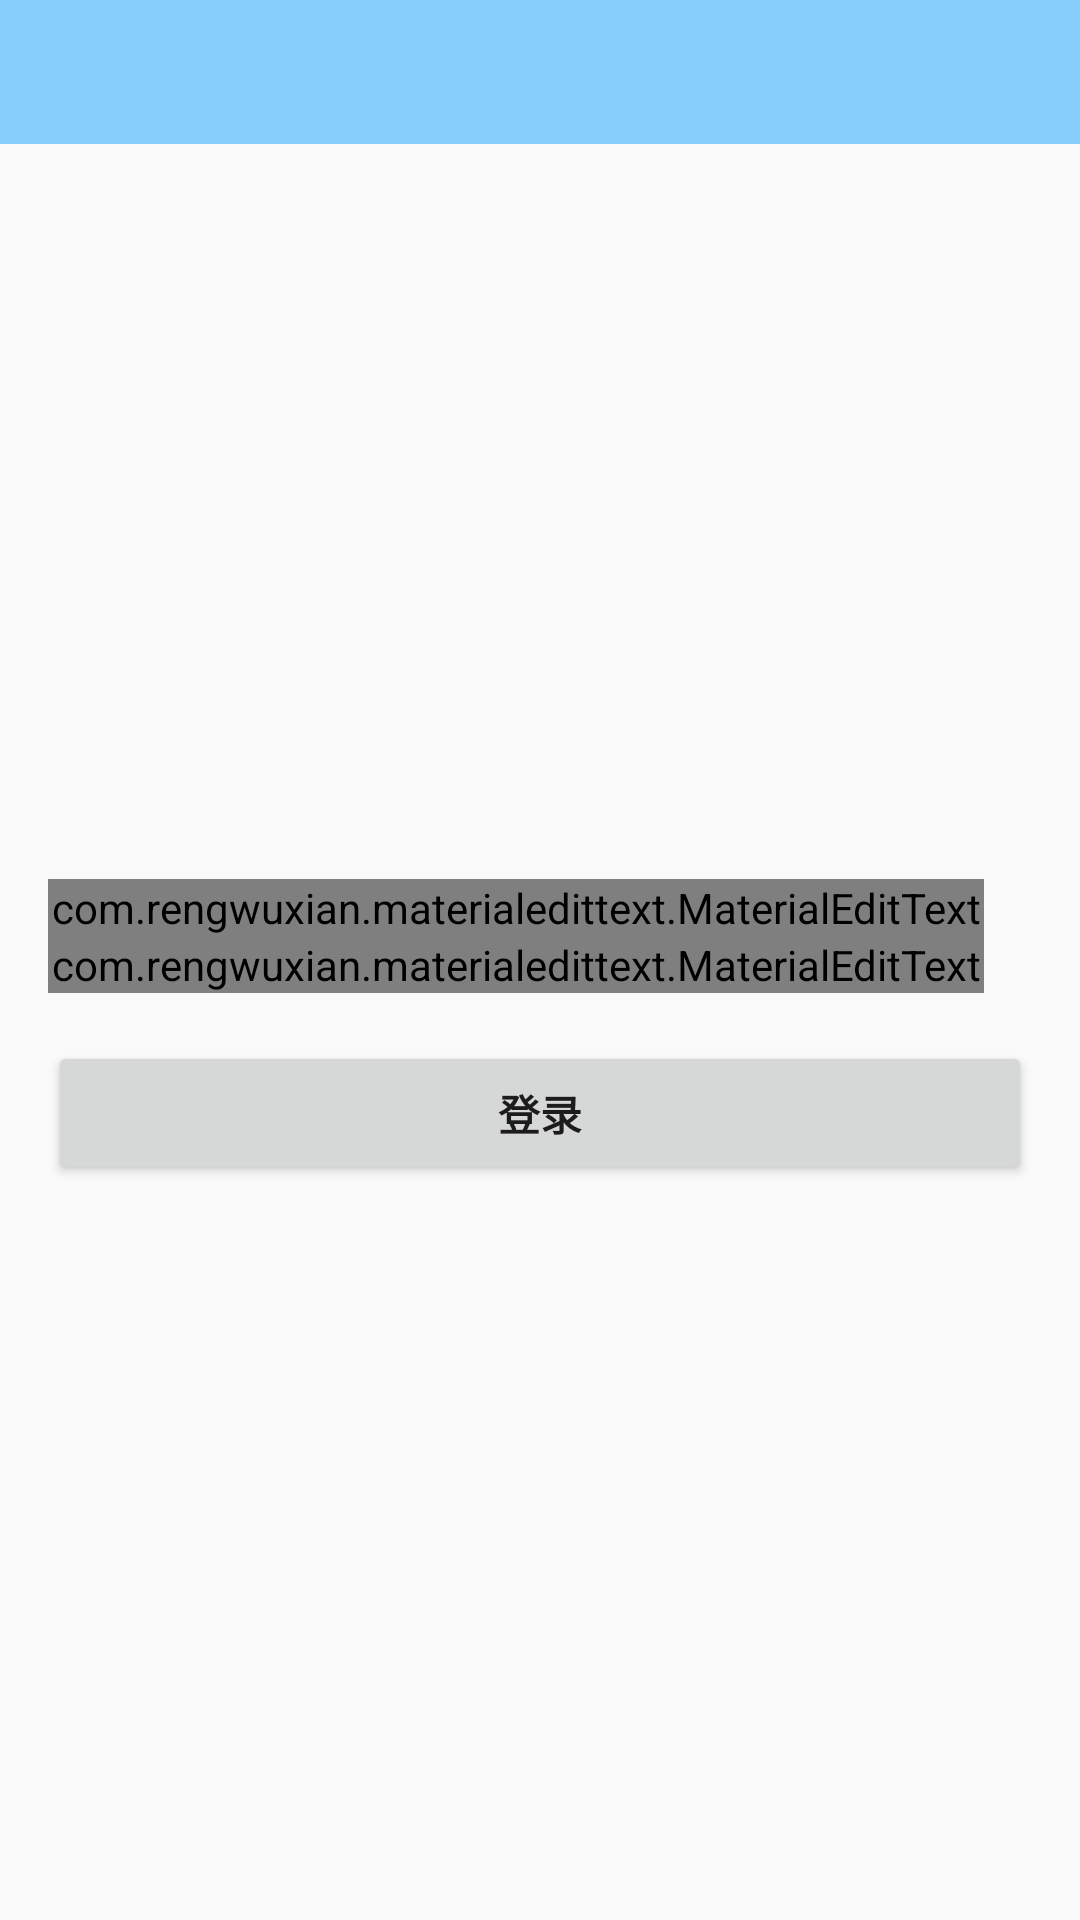

Android layout source for this screen:
<!-- AndroidManifest.xml: application theme AppTheme -->
<!-- res/layout/activity_login.xml -->
<?xml version="1.0" encoding="utf-8"?>
<LinearLayout xmlns:android="http://schemas.android.com/apk/res/android"
    xmlns:app="http://schemas.android.com/apk/res-auto"
    android:layout_width="match_parent"
    android:layout_height="match_parent"
    android:gravity="center_horizontal"
    android:clickable="true"
    android:focusable="true"
    android:focusableInTouchMode="true"
    android:orientation="vertical">

    <android.support.design.widget.AppBarLayout
        android:id="@+id/ab_login"
        android:layout_width="match_parent"
        android:layout_height="wrap_content"
        android:theme="@style/AppTheme.AppBarOverlay">

        <android.support.v7.widget.Toolbar
            android:id="@+id/tb_login"
            android:layout_width="match_parent"
            android:layout_height="@dimen/toolbar_height"
            app:popupTheme="@style/AppTheme.PopupOverlay">

        </android.support.v7.widget.Toolbar>

    </android.support.design.widget.AppBarLayout>

    <ScrollView
        android:id="@+id/sv_login_form"
        android:layout_width="match_parent"
        android:layout_height="match_parent"
        android:layout_margin="16dp">

        <LinearLayout
            android:orientation="vertical"
            android:layout_width="match_parent"
            android:layout_height="wrap_content"
            android:layout_gravity="center">

            <ImageView
                android:visibility="gone"
                android:layout_width="96dp"
                android:layout_height="96dp"
                android:layout_gravity="center"
                android:src="@mipmap/ic_launcher" />

            <LinearLayout
                android:orientation="vertical"
                android:layout_width="match_parent"
                android:layout_height="match_parent">

                <android.support.design.widget.TextInputLayout
                    android:layout_width="match_parent"
                    android:layout_height="wrap_content">

                    <com.rengwuxian.materialedittext.MaterialEditText
                        android:id="@+id/met_username"
                        android:layout_width="match_parent"
                        android:layout_height="wrap_content"
                        android:layout_marginEnd="@dimen/activity_horizontal_margin"
                        android:hint="@string/prompt_username"
                        android:inputType="text"
                        android:maxLines="1"
                        app:met_underlineColor="@color/black"
                        app:met_iconLeft="@drawable/ic_user"
                        app:met_iconPadding="0dp"
                        app:met_primaryColor="@color/colorAccent" />

                </android.support.design.widget.TextInputLayout>

                <android.support.design.widget.TextInputLayout
                    android:layout_width="match_parent"
                    android:layout_height="wrap_content">

                    <com.rengwuxian.materialedittext.MaterialEditText
                        android:id="@+id/met_password"
                        android:layout_width="match_parent"
                        android:layout_height="wrap_content"
                        android:layout_marginEnd="@dimen/activity_horizontal_margin"
                        android:hint="@string/prompt_password"
                        android:inputType="textPassword"
                        android:maxLines="1"
                        app:met_underlineColor="@color/black"
                        app:met_iconLeft="@drawable/ic_password"
                        app:met_iconPadding="0dp"
                        app:met_primaryColor="@color/colorAccent" />

                </android.support.design.widget.TextInputLayout>

                <Button
                    android:id="@+id/btn_sign_in"
                    android:layout_width="match_parent"
                    android:layout_height="wrap_content"
                    android:layout_marginTop="16dp"
                    android:text="@string/action_sign_in"
                    android:textStyle="bold" />

            </LinearLayout>

        </LinearLayout>

    </ScrollView>

</LinearLayout>
<!-- resources referenced by this layout -->
<resources>
  <color name="black">#000000</color>
  <color name="colorAccent">#87CEFA</color>
  <dimen name="activity_horizontal_margin">16dp</dimen>
  <dimen name="toolbar_height">48dp</dimen>
  <!-- mipmap ic_launcher: png bitmap (mipmap-hdpi, 1307 bytes) -->
  <string name="action_sign_in">登录</string>
  <string name="prompt_password">密码</string>
  <string name="prompt_username">用户名</string>
  <style name="AppTheme.AppBarOverlay" parent="ThemeOverlay.AppCompat.Dark.ActionBar">
          <item name="elevation">0dp</item>
      </style>
  <style name="AppTheme.PopupOverlay" parent="ThemeOverlay.AppCompat.Light" />
  <style name="AppTheme" parent="Theme.AppCompat.Light.DarkActionBar">
          <item name="colorPrimary">@color/colorPrimary</item>
          <item name="colorPrimaryDark">@color/colorPrimaryDark</item>
          <item name="colorAccent">@color/colorAccent</item>
          <item name="windowActionBar">false</item>
          <item name="windowNoTitle">true</item>
          <item name="android:statusBarColor">@color/colorPrimary</item>
      </style>
  <color name="colorPrimary">#87CEFA</color>
  <color name="colorPrimaryDark">#87CEFA</color>
</resources>
